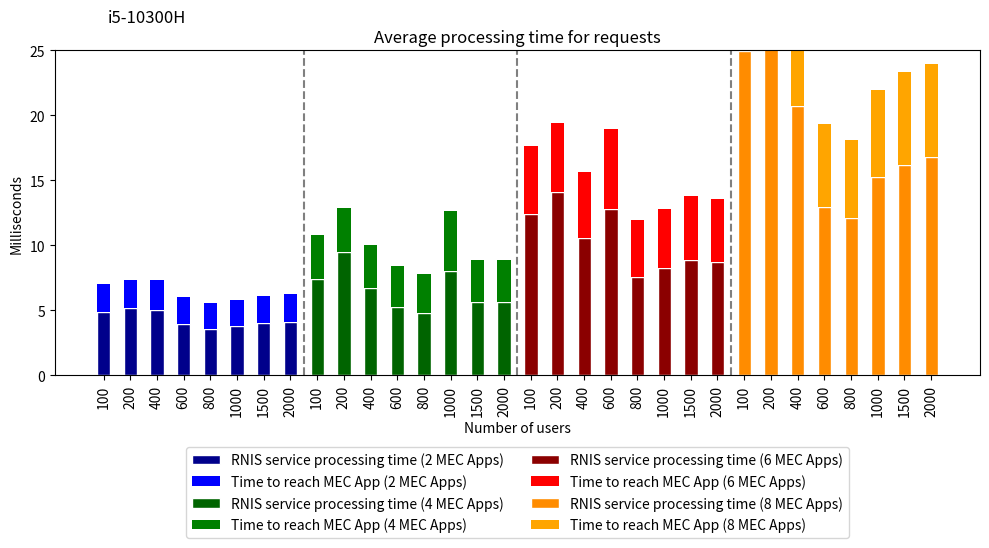

This figure's Python source:
import matplotlib
matplotlib.use('Agg')  # Define o backend como Agg

import matplotlib.pyplot as plt

# Dados do primeiro gráfico 2 Mec App
processamento_interno = [4.848, 5.164, 5.038, 3.966, 3.577, 3.746, 3.974, 4.058]
processamento_ate_o_cliente = [7.014, 7.334, 7.314, 6.024, 5.522, 5.758, 6.117, 6.264]

# Dados do segundo gráfico 4 Mec App
processamento_interno_2 = [7.392, 9.493, 6.688, 5.269, 4.812, 8.036, 5.595, 5.617]
processamento_ate_o_cliente_2 = [10.787, 12.877, 10.004, 8.372, 7.764, 12.597, 8.820, 8.833]

# Dados do terceiro gráfico 6 Mec App
processamento_interno_3 = [12.373, 14.108, 10.560, 12.749, 7.546, 8.256, 8.857, 8.675]
processamento_ate_o_cliente_3 = [17.634, 19.365, 15.627, 18.960, 11.950, 12.799, 13.798, 13.556]

# Dados do quarto gráfico 8 Mec App
processamento_interno_4 = [24.965, 30.036, 20.669, 12.941, 12.064, 15.227, 16.184, 16.777]
processamento_ate_o_cliente_4 = [32.848, 37.776, 28.037, 19.345, 18.082, 21.910, 23.314, 23.956]

# Criando o gráfico combinado
fig, ax = plt.subplots(figsize=(10, 6))  # Ajusta o tamanho da figura
index = range(len(processamento_ate_o_cliente))
bar_width = 0.5  # Ajuste o valor para tornar as barras mais grossas
bar_gap = 0.01  # Reduzindo o espaçamento entre os grupos de barras

# Definindo os rótulos do eixo x
xticks = [100, 200, 400, 600, 800, 1000, 1500, 2000]
xticks_combined = xticks + [x for x in xticks] + [x for x in xticks] + [x for x in xticks]

# Plota os dados do primeiro gráfico
for i in index:
    max_value = max(processamento_interno[i], processamento_ate_o_cliente[i])
    min_value = min(processamento_interno[i], processamento_ate_o_cliente[i])
    ax.bar(i - bar_gap / 2, min_value, bar_width, color='darkblue', edgecolor='white', label='RNIS service processing time (2 MEC Apps)' if i == 0 else '')
    ax.bar(i - bar_gap / 2, max_value - min_value, bar_width, bottom=min_value, color='blue', label='Time to reach MEC App (2 MEC Apps)' if i == 0 else '')

# Plota os dados do segundo gráfico
for i in index:
    max_value2 = max(processamento_interno_2[i], processamento_ate_o_cliente_2[i])
    min_value2 = min(processamento_interno_2[i], processamento_ate_o_cliente_2[i])
    ax.bar(i + len(processamento_ate_o_cliente) + bar_gap / 2, min_value2, bar_width, color='darkgreen', edgecolor='white', label='RNIS service processing time (4 MEC Apps)' if i == 0 else '')
    ax.bar(i + len(processamento_ate_o_cliente) + bar_gap / 2, max_value2 - min_value2, bar_width, bottom=min_value2, color='green', label='Time to reach MEC App (4 MEC Apps)' if i == 0 else '')

# Plota os dados do terceiro gráfico
for i in index:
    max_value3 = max(processamento_interno_3[i], processamento_ate_o_cliente_3[i])
    min_value3 = min(processamento_interno_3[i], processamento_ate_o_cliente_3[i])
    ax.bar(i + 2 * len(processamento_ate_o_cliente) + bar_gap, min_value3, bar_width, color='darkred', edgecolor='white', label='RNIS service processing time (6 MEC Apps)' if i == 0 else '')
    ax.bar(i + 2 * len(processamento_ate_o_cliente) + bar_gap, max_value3 - min_value3, bar_width, bottom=min_value3, color='red', label='Time to reach MEC App (6 MEC Apps)' if i == 0 else '')

# Plota os dados do quarto gráfico
for i in index:
    max_value4 = max(processamento_interno_4[i], processamento_ate_o_cliente_4[i])
    min_value4 = min(processamento_interno_4[i], processamento_ate_o_cliente_4[i])
    ax.bar(i + 3 * len(processamento_ate_o_cliente) + bar_gap, min_value4, bar_width, color='darkorange', edgecolor='white', label='RNIS service processing time (8 MEC Apps)' if i == 0 else '')
    ax.bar(i + 3 * len(processamento_ate_o_cliente) + bar_gap, max_value4 - min_value4, bar_width, bottom=min_value4, color='orange', label='Time to reach MEC App (8 MEC Apps)' if i == 0 else '')

# Adiciona linhas tracejadas entre os grupos
for i in range(1, 4):
    ax.axvline(x=len(processamento_ate_o_cliente) * i - 0.5, linestyle='--', color='gray')

# Limitando o eixo y até 200
plt.ylim(0, 25)

# Adiciona os valores nos topos das barras
# fontsize = 6
# for i in index:
#     if processamento_interno[i] <= 24:
#         ax.text(i - bar_gap / 2, processamento_interno[i], f"{processamento_interno[i]:.3f}", ha='center', va='bottom', fontsize=fontsize, fontweight='bold')
#     if processamento_ate_o_cliente[i] <= 24:
#         ax.text(i - bar_gap / 2, processamento_ate_o_cliente[i], f"{processamento_ate_o_cliente[i]:.3f}", ha='center', va='bottom', fontsize=fontsize, fontweight='bold')
#     if processamento_interno_2[i] <= 24:
#         ax.text(i + len(processamento_ate_o_cliente) + bar_gap / 2, processamento_interno_2[i], f"{processamento_interno_2[i]:.3f}", ha='center', va='bottom', fontsize=fontsize, fontweight='bold')
#     if processamento_ate_o_cliente_2[i] <= 24:
#         ax.text(i + len(processamento_ate_o_cliente) + bar_gap / 2, processamento_ate_o_cliente_2[i], f"{processamento_ate_o_cliente_2[i]:.3f}", ha='center', va='bottom', fontsize=fontsize, fontweight='bold')
#     if processamento_interno_3[i] <= 24:
#         ax.text(i + 2 * len(processamento_ate_o_cliente) + bar_gap, processamento_interno_3[i], f"{processamento_interno_3[i]:.3f}", ha='center', va='bottom', fontsize=fontsize, fontweight='bold')
#     if processamento_ate_o_cliente_3[i] <= 24:
#         ax.text(i + 2 * len(processamento_ate_o_cliente) + bar_gap, processamento_ate_o_cliente_3[i], f"{processamento_ate_o_cliente_3[i]:.3f}", ha='center', va='bottom', fontsize=fontsize, fontweight='bold')
#     if processamento_interno_4[i] <= 24:
#         ax.text(i + 3 * len(processamento_ate_o_cliente) + bar_gap, processamento_interno_4[i], f"{processamento_interno_4[i]:.3f}", ha='center', va='bottom', fontsize=fontsize, fontweight='bold')
#     if processamento_ate_o_cliente_4[i] <= 24:
#         ax.text(i + 3 * len(processamento_ate_o_cliente) + bar_gap, processamento_ate_o_cliente_4[i], f"{processamento_ate_o_cliente_4[i]:.3f}", ha='center', va='bottom', fontsize=fontsize, fontweight='bold')

ax.set_xlabel('Number of users')
ax.set_ylabel('Milliseconds')
ax.set_title('Average processing time for requests')
ax.set_xticks(range(len(xticks_combined)))
ax.set_xticklabels(xticks_combined)
ax.tick_params(axis='x', rotation=90)  # Rotaciona os rótulos do eixo x
ax.legend(bbox_to_anchor=(0.5, -0.2), loc='upper center', ncol=2)  # Ajusta a posição da legenda

ax.text(0.10, 1.1, 'i5-10300H', ha='center', va='center', fontsize=12, transform=ax.transAxes)

# Salva o gráfico combinado em um arquivo
plt.tight_layout()  # Ajusta automaticamente
plt.savefig('graphs_proces_rab_combined_i5.png')
